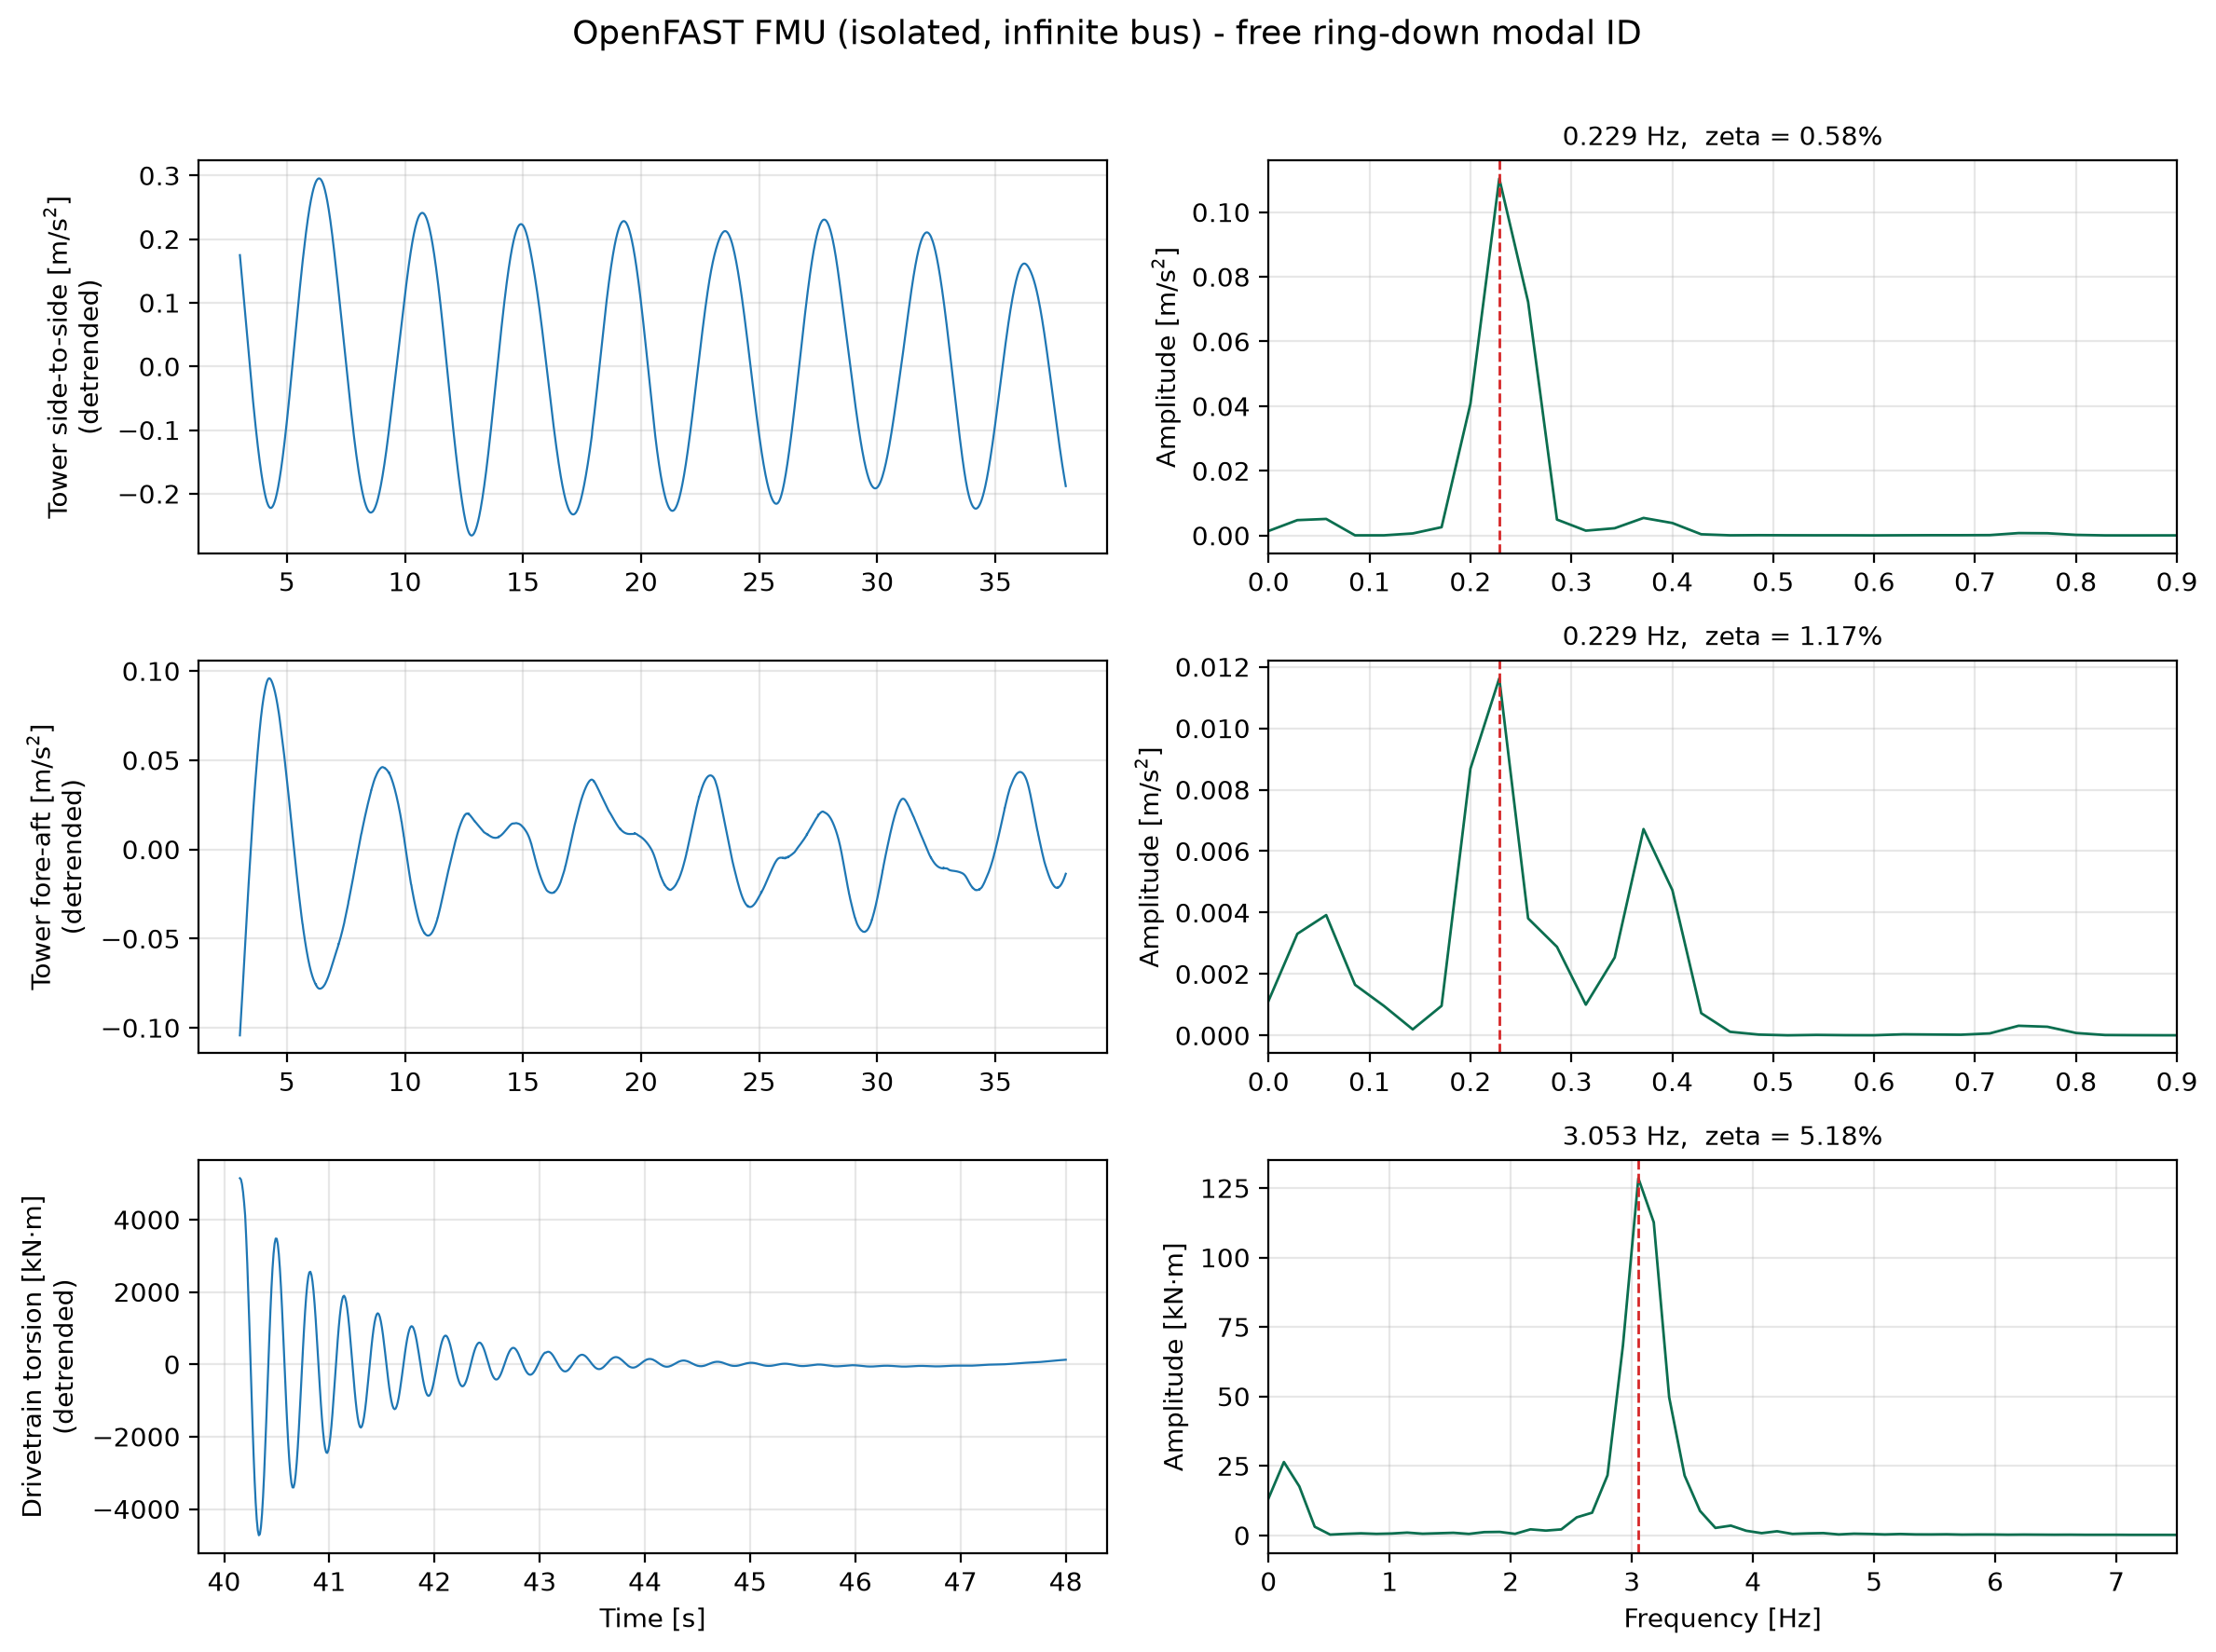

The file beside this chart, header and first rows:
t, YawBrTAyp, YawBrTAxp, HSShftTq
0.01, -4.2932727614015577e-16, -0.797, -1.7791696421767394e-13
0.02, -0.2707, 0.1804, 752
0.03, -0.27, 0.1777, 2205
0.04, -0.2717, 0.1764, 4292
0.05, -0.2709, 0.179, 9983
0.06, -0.2709, 0.179, 9983
0.07, -0.2705, 0.1781, 16903
0.08, -0.2705, 0.1781, 16903
0.09, -0.2702, 0.1773, 20491
0.1, -0.2698, 0.1764, 23982
0.11, -0.2694, 0.1755, 27249
0.12, -0.2689, 0.1745, 30171
0.13, -0.2683, 0.1735, 32646
0.14, -0.2677, 0.1725, 34591
0.15, -0.2671, 0.1717, 35941
0.16, -0.2663, 0.1711, 36658
0.17, -0.2647, 0.1703, 36162
0.18, -0.2647, 0.1703, 36162
0.19, -0.2628, 0.1703, 33276
0.2, -0.2618, 0.1706, 31089
0.21, -0.2607, 0.1711, 28522
0.22, -0.2595, 0.1717, 25680
0.23, -0.2583, 0.1725, 22676
0.24, -0.257, 0.1734, 19627
0.25, -0.2556, 0.1743, 16648
0.26, -0.2542, 0.1752, 13850
0.27, -0.2527, 0.176, 11335
0.28, -0.2511, 0.1768, 9193
0.29, -0.2495, 0.1775, 7498
0.3, -0.2478, 0.178, 6304
0.31, -0.246, 0.1783, 5647
0.32, -0.2442, 0.1784, 5541
0.33, -0.2423, 0.1783, 5981
0.34, -0.2404, 0.1779, 6937
0.35, -0.2384, 0.1772, 8366
0.36, -0.2364, 0.1763, 10202
0.37, -0.2343, 0.1752, 12371
0.38, -0.2321, 0.1739, 14783
0.39, -0.23, 0.1724, 17343
0.4, -0.2278, 0.1707, 19952
0.41, -0.2255, 0.1689, 22511
0.42, -0.2232, 0.167, 24924
0.43, -0.2209, 0.1651, 27104
0.44, -0.2185, 0.1632, 28973
0.45, -0.2161, 0.1613, 30467
0.46, -0.2136, 0.1594, 31538
0.47, -0.2111, 0.1577, 32153
0.48, -0.2086, 0.156, 32298
0.49, -0.206, 0.1545, 31977
0.5, -0.2034, 0.1531, 31212
0.51, -0.2007, 0.1519, 30040
0.52, -0.198, 0.1508, 28514
0.53, -0.1953, 0.1498, 26697
0.54, -0.1925, 0.1489, 24666
0.55, -0.1896, 0.1482, 22499
0.56, -0.1867, 0.1475, 20283
0.57, -0.1838, 0.1468, 18100
0.58, -0.1808, 0.1461, 16034
0.59, -0.1778, 0.1454, 14159
0.6, -0.1748, 0.1447, 12543
... 11,940 more rows
